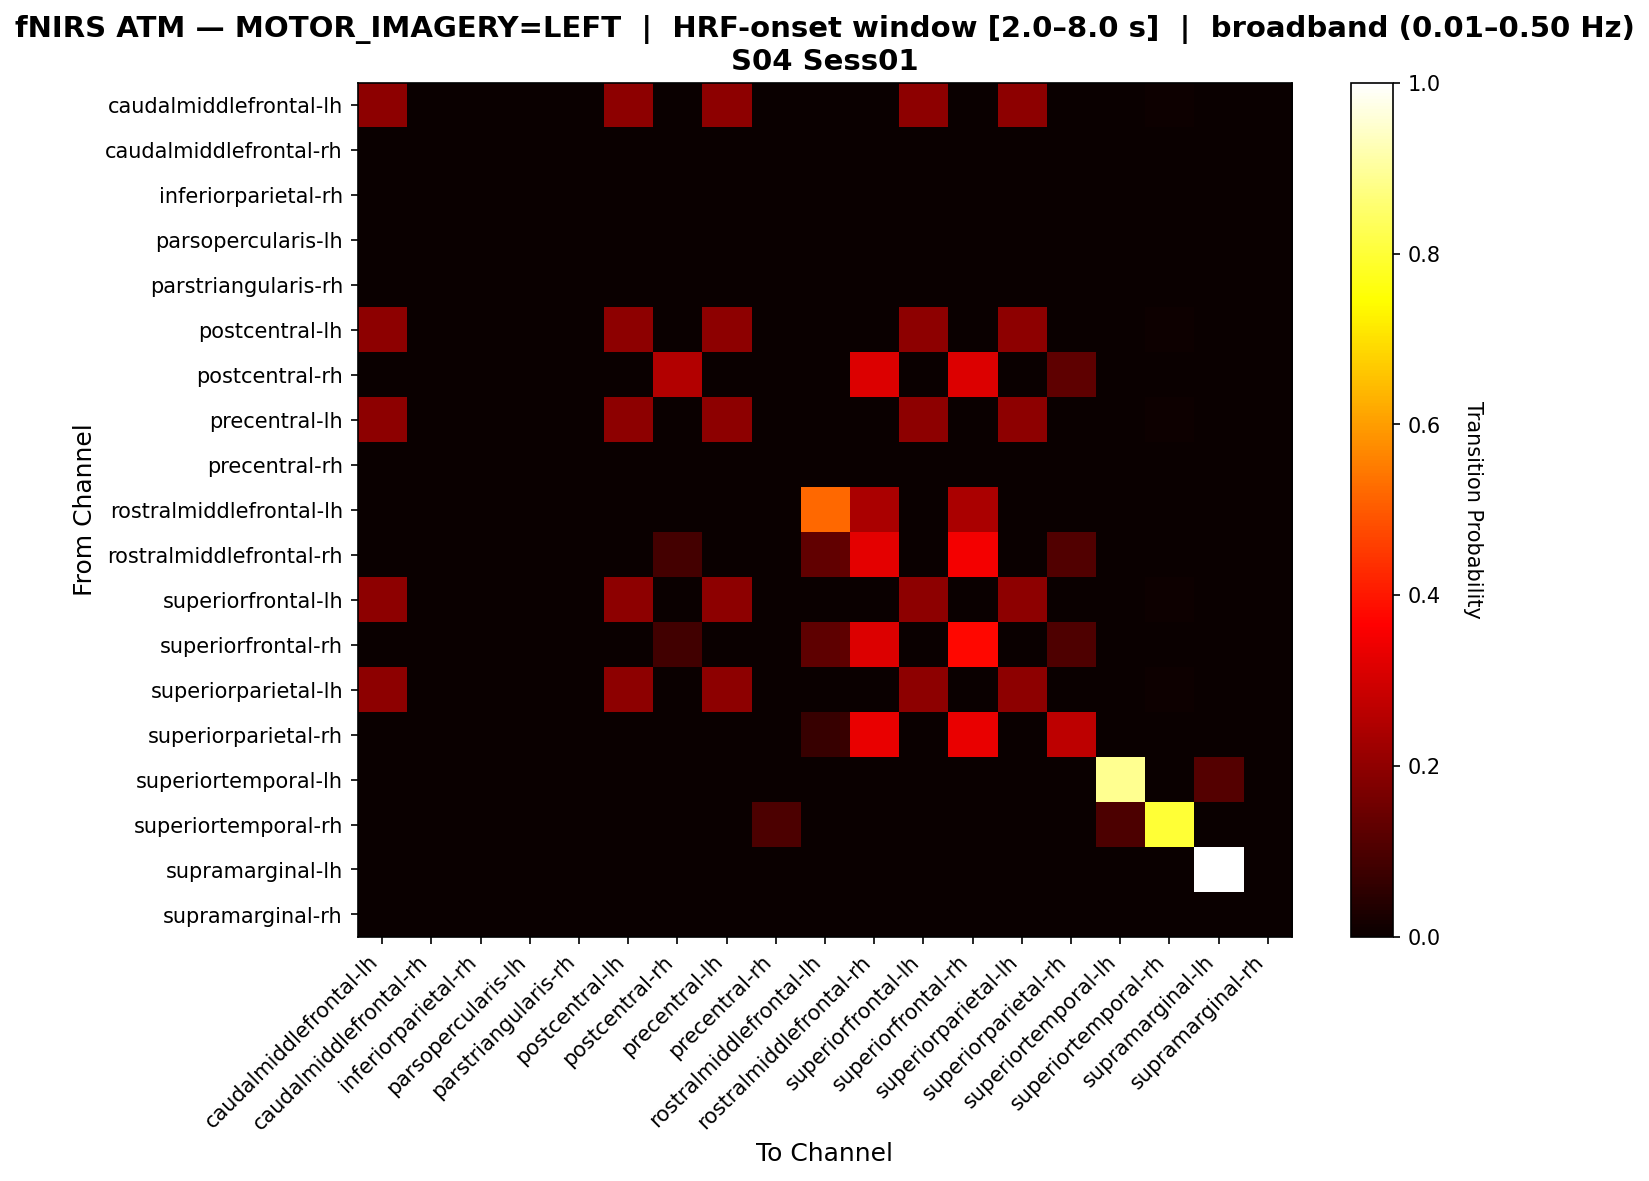

The file beside this chart, header and first rows:
, caudalmiddlefrontal-lh, caudalmiddlefrontal-rh, inferiorparietal-rh, parsopercularis-lh, parstriangularis-rh, postcentral-lh, postcentral-rh, precentral-lh, precentral-rh, rostralmiddlefrontal-lh, rostralmiddlefrontal-rh, superiorfrontal-lh, superiorfrontal-rh, superiorparietal-lh, superiorparietal-rh, superiortemporal-lh, superiortemporal-rh, supramarginal-lh, supramarginal-rh
caudalmiddlefrontal-lh, 0.1991, 0.0, 0.0, 0.0, 0.0, 0.1991, 0.0, 0.1991, 0.0, 0.0, 0.0, 0.1991, 0.0, 0.1991, 0.0, 0.0, 0.004425, 0.0, 0.0
caudalmiddlefrontal-rh, 0.0, 0.0, 0.0, 0.0, 0.0, 0.0, 0.0, 0.0, 0.0, 0.0, 0.0, 0.0, 0.0, 0.0, 0.0, 0.0, 0.0, 0.0, 0.0
inferiorparietal-rh, 0.0, 0.0, 0.0, 0.0, 0.0, 0.0, 0.0, 0.0, 0.0, 0.0, 0.0, 0.0, 0.0, 0.0, 0.0, 0.0, 0.0, 0.0, 0.0
parsopercularis-lh, 0.0, 0.0, 0.0, 0.0, 0.0, 0.0, 0.0, 0.0, 0.0, 0.0, 0.0, 0.0, 0.0, 0.0, 0.0, 0.0, 0.0, 0.0, 0.0
parstriangularis-rh, 0.0, 0.0, 0.0, 0.0, 0.0, 0.0, 0.0, 0.0, 0.0, 0.0, 0.0, 0.0, 0.0, 0.0, 0.0, 0.0, 0.0, 0.0, 0.0
postcentral-lh, 0.1991, 0.0, 0.0, 0.0, 0.0, 0.1991, 0.0, 0.1991, 0.0, 0.0, 0.0, 0.1991, 0.0, 0.1991, 0.0, 0.0, 0.004425, 0.0, 0.0
postcentral-rh, 0.0, 0.0, 0.0, 0.0, 0.0, 0.0, 0.25, 0.0, 0.0, 0.0, 0.3125, 0.0, 0.3125, 0.0, 0.125, 0.0, 0.0, 0.0, 0.0
precentral-lh, 0.1991, 0.0, 0.0, 0.0, 0.0, 0.1991, 0.0, 0.1991, 0.0, 0.0, 0.0, 0.1991, 0.0, 0.1991, 0.0, 0.0, 0.004425, 0.0, 0.0
precentral-rh, 0.0, 0.0, 0.0, 0.0, 0.0, 0.0, 0.0, 0.0, 0.0, 0.0, 0.0, 0.0, 0.0, 0.0, 0.0, 0.0, 0.0, 0.0, 0.0
rostralmiddlefrontal-lh, 0.0, 0.0, 0.0, 0.0, 0.0, 0.0, 0.0, 0.0, 0.0, 0.52, 0.24, 0.0, 0.24, 0.0, 0.0, 0.0, 0.0, 0.0, 0.0
rostralmiddlefrontal-rh, 0.0, 0.0, 0.0, 0.0, 0.0, 0.0, 0.08696, 0.0, 0.0, 0.1304, 0.3261, 0.0, 0.3478, 0.0, 0.1087, 0.0, 0.0, 0.0, 0.0
superiorfrontal-lh, 0.1991, 0.0, 0.0, 0.0, 0.0, 0.1991, 0.0, 0.1991, 0.0, 0.0, 0.0, 0.1991, 0.0, 0.1991, 0.0, 0.0, 0.004425, 0.0, 0.0
superiorfrontal-rh, 0.0, 0.0, 0.0, 0.0, 0.0, 0.0, 0.08333, 0.0, 0.0, 0.125, 0.3125, 0.0, 0.375, 0.0, 0.1042, 0.0, 0.0, 0.0, 0.0
superiorparietal-lh, 0.1991, 0.0, 0.0, 0.0, 0.0, 0.1991, 0.0, 0.1991, 0.0, 0.0, 0.0, 0.1991, 0.0, 0.1991, 0.0, 0.0, 0.004425, 0.0, 0.0
superiorparietal-rh, 0.0, 0.0, 0.0, 0.0, 0.0, 0.0, 0.0, 0.0, 0.0, 0.06667, 0.3333, 0.0, 0.3333, 0.0, 0.2667, 0.0, 0.0, 0.0, 0.0
superiortemporal-lh, 0.0, 0.0, 0.0, 0.0, 0.0, 0.0, 0.0, 0.0, 0.0, 0.0, 0.0, 0.0, 0.0, 0.0, 0.0, 0.8889, 0.0, 0.1111, 0.0
superiortemporal-rh, 0.0, 0.0, 0.0, 0.0, 0.0, 0.0, 0.0, 0.0, 0.1, 0.0, 0.0, 0.0, 0.0, 0.0, 0.0, 0.1, 0.8, 0.0, 0.0
supramarginal-lh, 0.0, 0.0, 0.0, 0.0, 0.0, 0.0, 0.0, 0.0, 0.0, 0.0, 0.0, 0.0, 0.0, 0.0, 0.0, 0.0, 0.0, 1.0, 0.0
supramarginal-rh, 0.0, 0.0, 0.0, 0.0, 0.0, 0.0, 0.0, 0.0, 0.0, 0.0, 0.0, 0.0, 0.0, 0.0, 0.0, 0.0, 0.0, 0.0, 0.0
